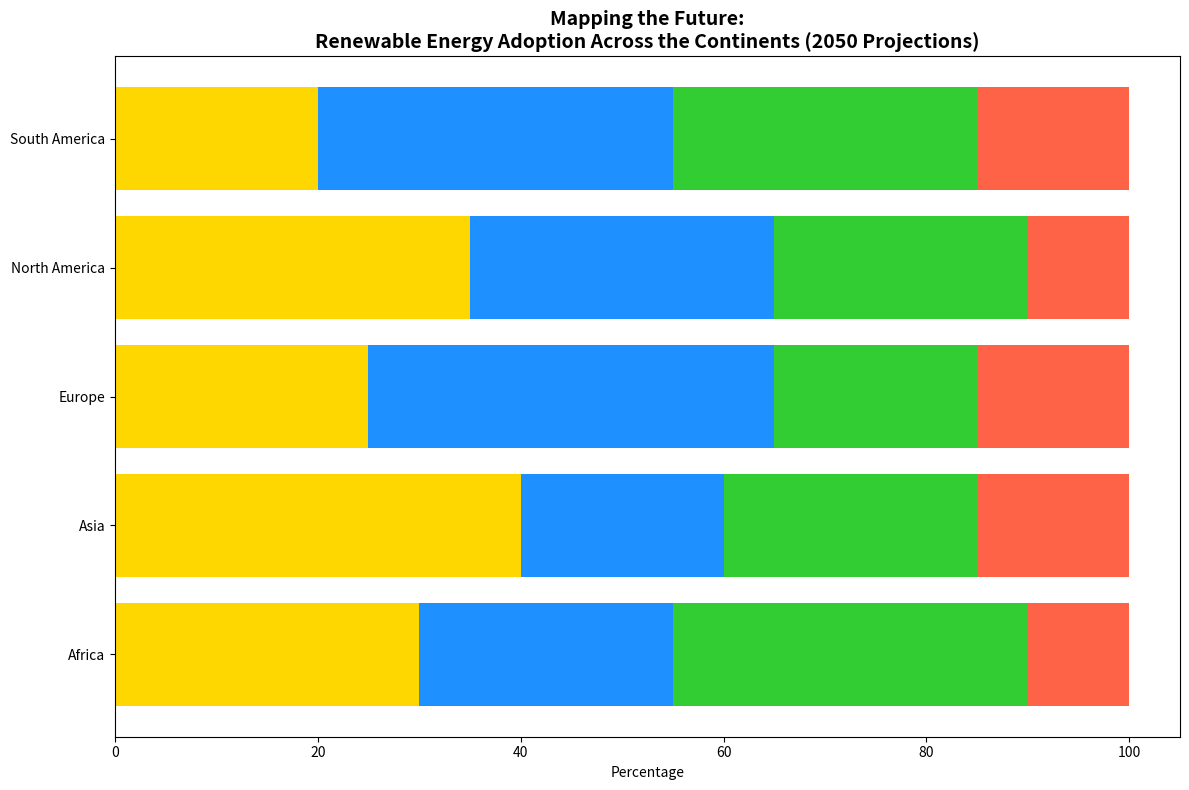

This figure's Python source:
import numpy as np
import matplotlib.pyplot as plt

continents = ['Africa', 'Asia', 'Europe', 'North America', 'South America']
energy_types = ['Solar', 'Wind', 'Hydro', 'Bioenergy']

energy_percentages = np.array([
    [30, 25, 35, 10],  # Africa
    [40, 20, 25, 15],  # Asia
    [25, 40, 20, 15],  # Europe
    [35, 30, 25, 10],  # North America
    [20, 35, 30, 15]   # South America
])

colors = ['#FFD700', '#1E90FF', '#32CD32', '#FF6347']

fig, ax = plt.subplots(figsize=(12, 8))

for i, continent in enumerate(continents):
    bottom = 0
    for j, energy_type in enumerate(energy_types):
        ax.barh(continent, energy_percentages[i][j], left=bottom, color=colors[j])
        bottom += energy_percentages[i][j]

ax.set_xlabel('Percentage')
ax.set_title('Mapping the Future:\nRenewable Energy Adoption Across the Continents (2050 Projections)', fontsize=14, fontweight='bold')

plt.tight_layout()

plt.show()
